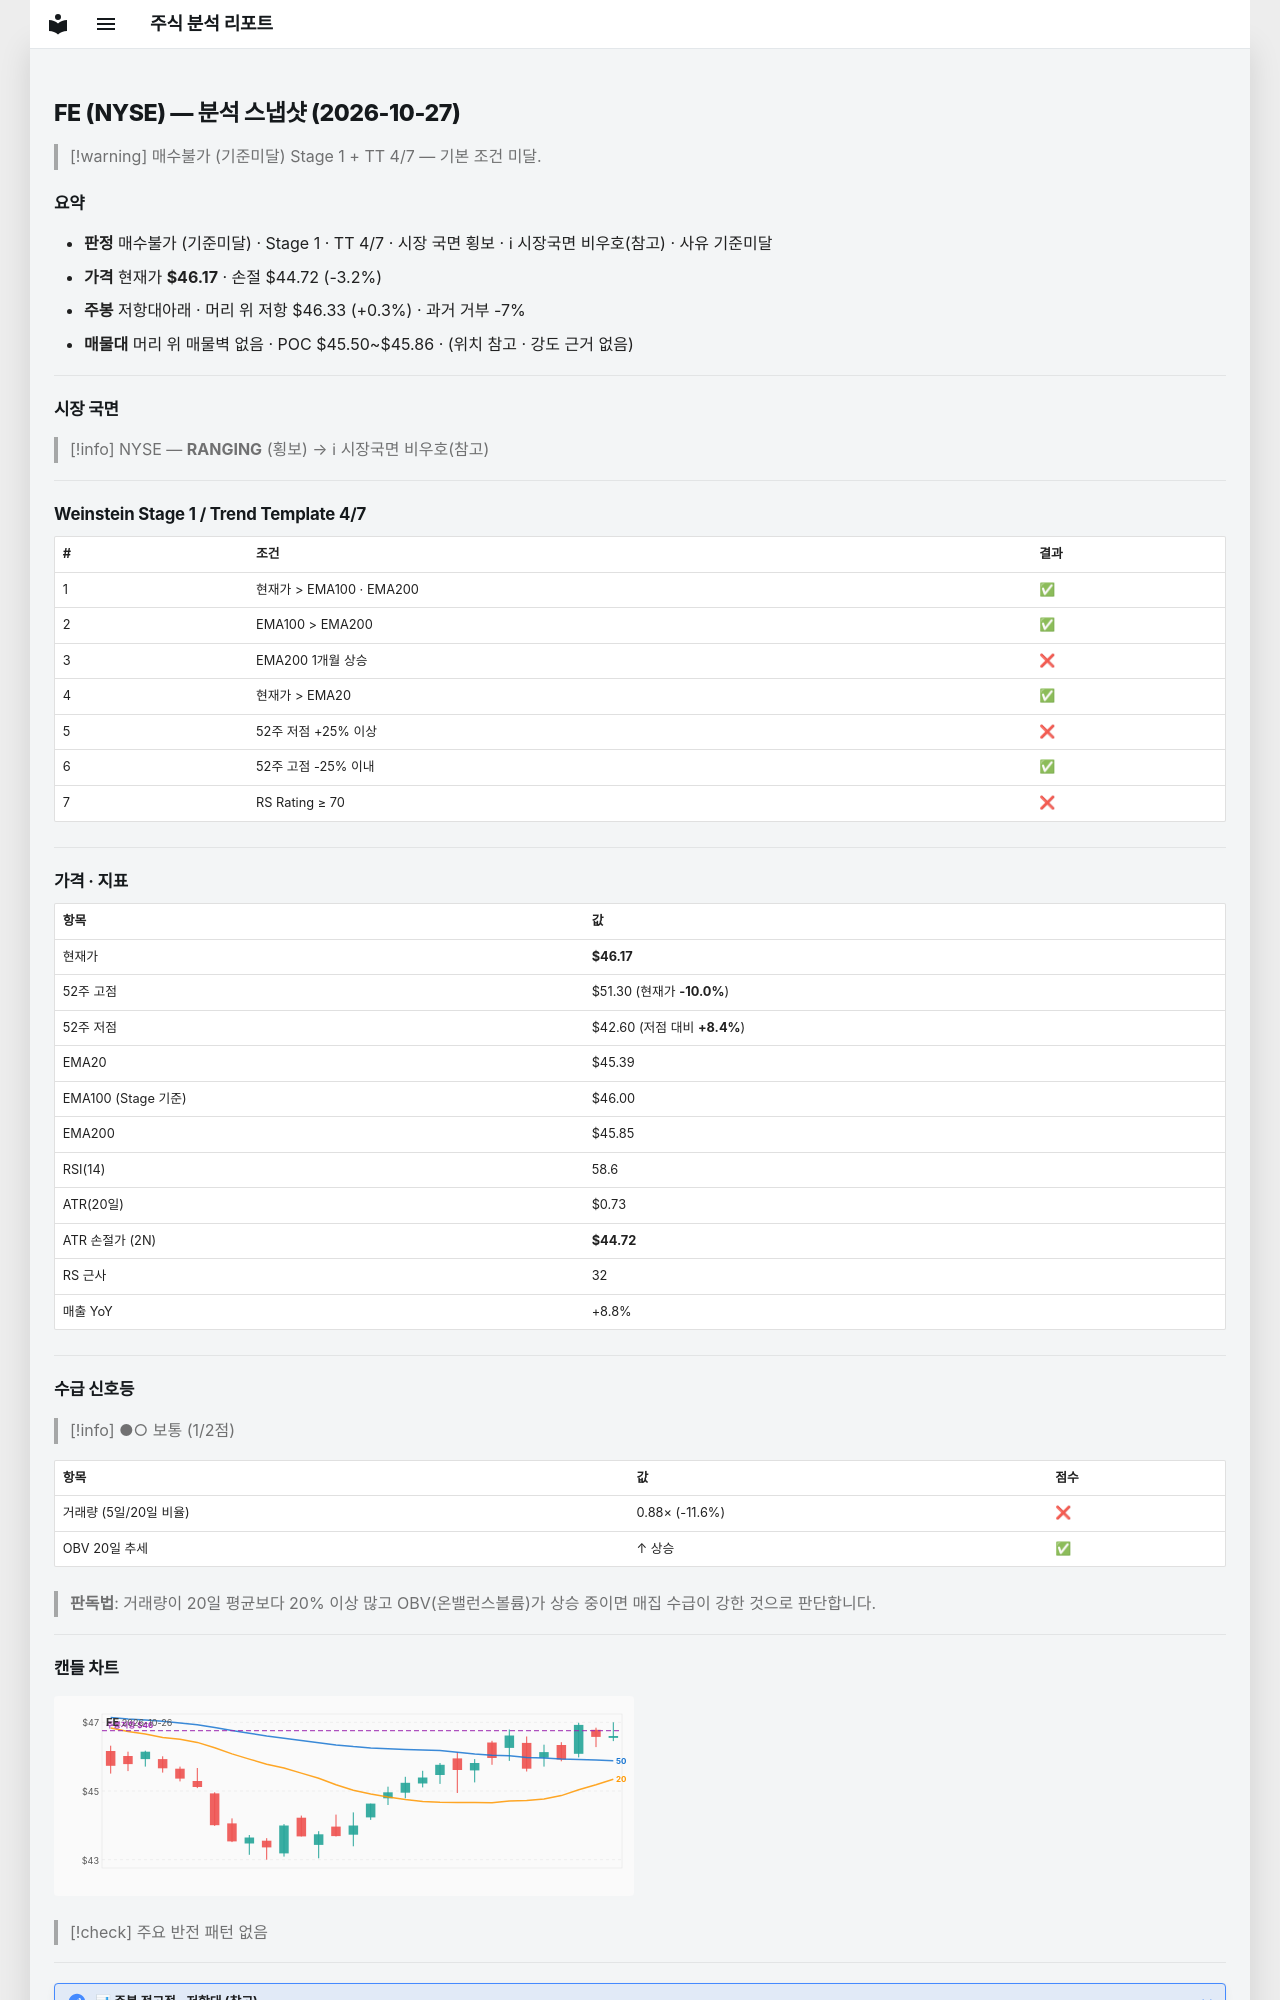

repository: soloandco/stock-reports · page: snapshots/FE-2026-10-27/index.html · generator: mkdocs

---
type: analysis-snapshot
title: FE 분석 스냅샷
ticker: FE
market: NYSE
created: 2026-10-27
updated: 2026-10-27
bar-date: 2026-10-26
verdict: 매수불가
verdict-reason: 기준미달
real-rr: 0.10
sma50-gap-pct: 1.7
weekly-position: 저항대아래
weekly-overhead-price: 46.33
weekly-overhead-pct: 0.3
stage: 1
trend-template-score: 4
tt-max: 7
ma-set: ema-20-100-200
price: 46.17499923706055
stop-price: 44.71606250356415
market-regime: RANGING
supply-demand-score: 1/2
supply-demand-label: 보통
status: tracking
tags:
  - stock-agent
  - watchlist
  - FE
  - analysis
related:
  - "[[analysis-template]]"
---

# FE (NYSE) — 분석 스냅샷 (2026-10-27)

> [!warning] 매수불가 (기준미달)
> Stage 1 + TT 4/7 — 기본 조건 미달.

## 요약

- **판정** 매수불가 (기준미달) · Stage 1 · TT 4/7 · 시장 국면 횡보 · ℹ 시장국면 비우호(참고) · 사유 기준미달
- **가격** 현재가 **$46.17** · 손절 $44.72 (-3.2%)
- **주봉** 저항대아래 · 머리 위 저항 $46.33 (+0.3%) · 과거 거부 -7%
- **매물대** 머리 위 매물벽 없음 · POC $45.50~$45.86 · (위치 참고 · 강도 근거 없음)

---

## 시장 국면

> [!info] NYSE — **RANGING** (횡보) → ℹ 시장국면 비우호(참고)

---

## Weinstein Stage 1 / Trend Template 4/7

| # | 조건 | 결과 |
|---|------|------|
| 1 | 현재가 > EMA100 · EMA200 | ✅ |
| 2 | EMA100 > EMA200 | ✅ |
| 3 | EMA200 1개월 상승 | ❌ |
| 4 | 현재가 > EMA20 | ✅ |
| 5 | 52주 저점 +25% 이상 | ❌ |
| 6 | 52주 고점 -25% 이내 | ✅ |
| 7 | RS Rating ≥ 70 | ❌ |

---

## 가격 · 지표

| 항목 | 값 |
|------|---|
| 현재가 | **$46.17** |
| 52주 고점 | $51.30 (현재가 **-10.0%**) |
| 52주 저점 | $42.60 (저점 대비 **+8.4%**) |
| EMA20 | $45.39 |
| EMA100 (Stage 기준) | $46.00 |
| EMA200 | $45.85 |
| RSI(14) | 58.6 |
| ATR(20일) | $0.73 |
| ATR 손절가 (2N) | **$44.72** |
| RS 근사 | 32 |
| 매출 YoY | +8.8% |

---
## 수급 신호등

> [!info] ●○ 보통 (1/2점)

| 항목 | 값 | 점수 |
|------|------|------|
| 거래량 (5일/20일 비율) | 0.88× (-11.6%) | ❌ |
| OBV 20일 추세 | ↑ 상승 | ✅ |

> **판독법**: 거래량이 20일 평균보다 20% 이상 많고 OBV(온밸런스볼륨)가 상승 중이면 매집 수급이 강한 것으로 판단합니다.

---
